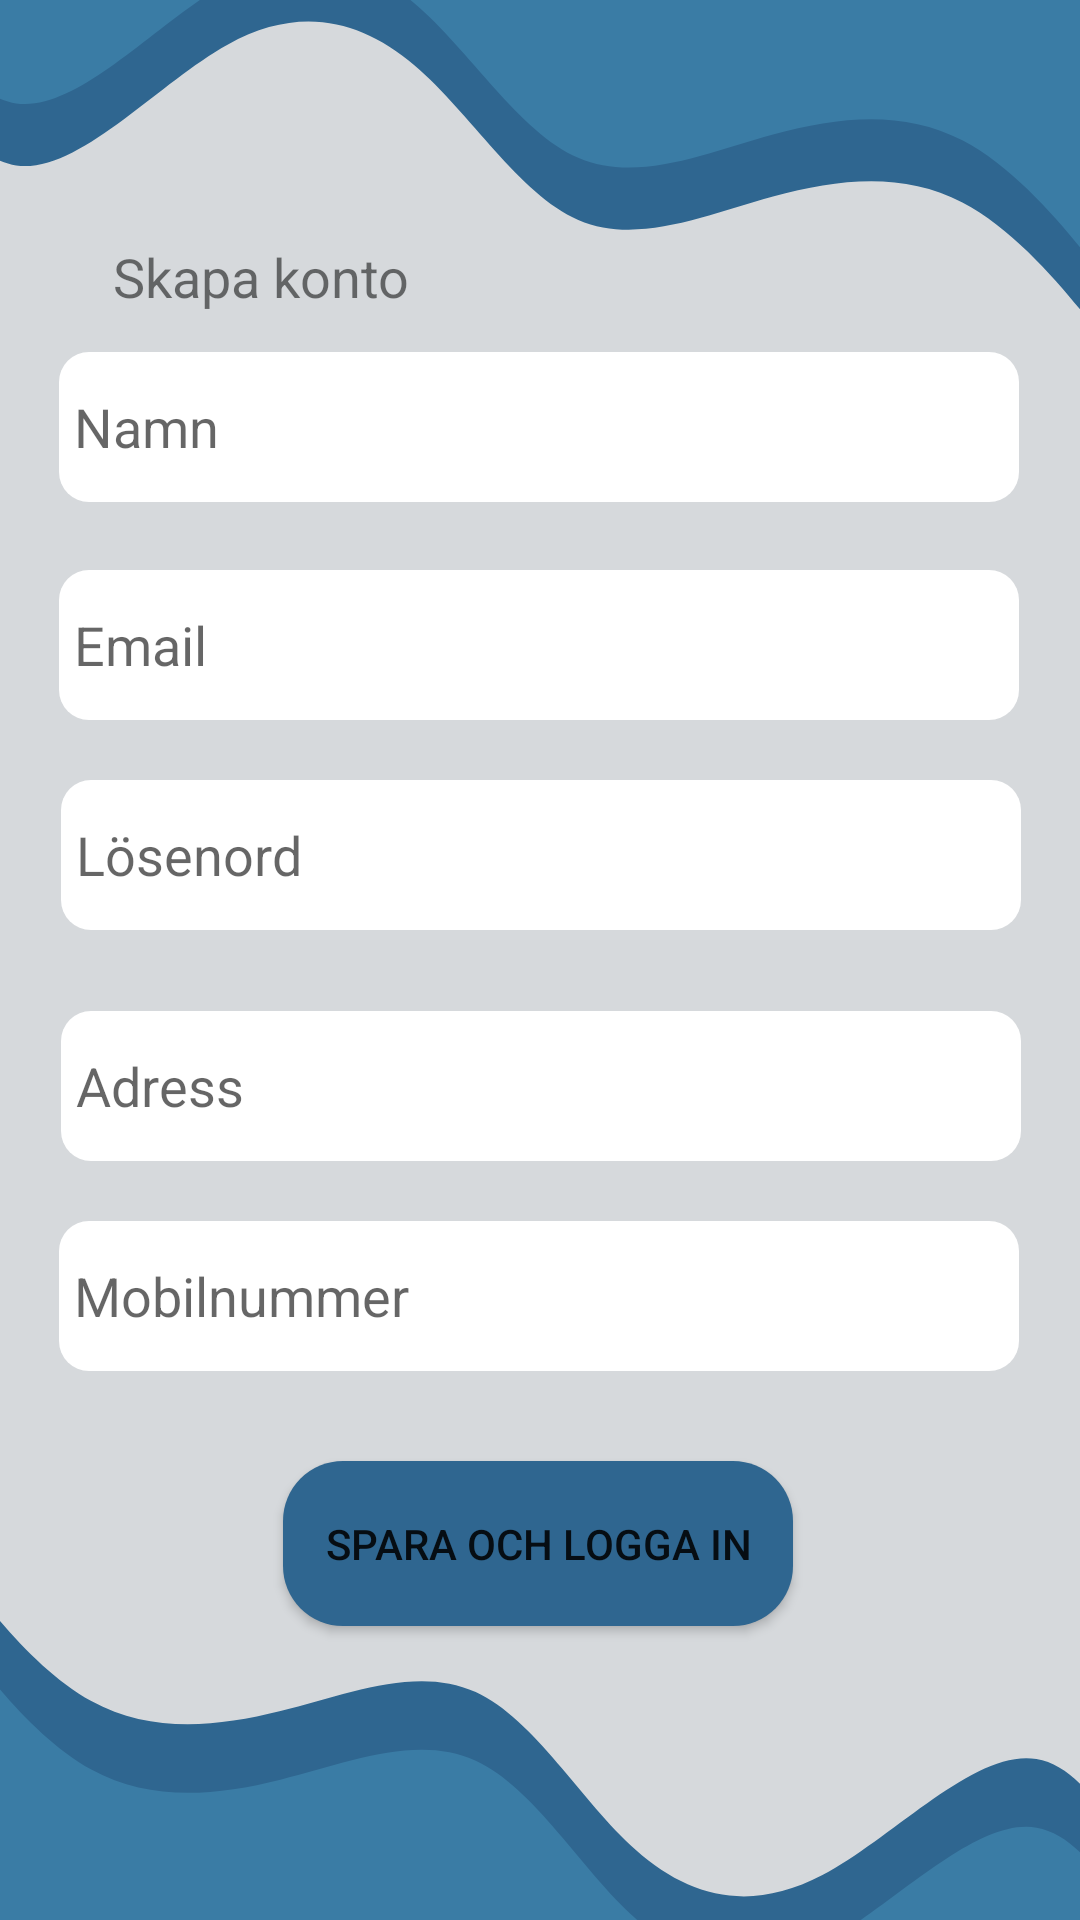

Here is an Android app screen rendered from its layout file. Give the layout XML and the strings, colors and styles it references.
<!-- AndroidManifest.xml: application theme Theme.ProjektuppgiftAndroidutveckling -->
<!-- res/layout/activity_user.xml -->
<?xml version="1.0" encoding="utf-8"?>
<androidx.constraintlayout.widget.ConstraintLayout xmlns:android="http://schemas.android.com/apk/res/android"
    xmlns:app="http://schemas.android.com/apk/res-auto"
    xmlns:tools="http://schemas.android.com/tools"
    android:layout_width="match_parent"
    android:layout_height="match_parent"
    android:background="@drawable/backgroundlanding"
    tools:context=".User.UserActivity">

    <EditText
        android:id="@+id/createPrivNameET"
        android:layout_width="320dp"
        android:layout_height="50dp"
        android:layout_marginBottom="20dp"
        android:background="@drawable/custom_button_prof"
        android:ems="10"
        android:hint="Namn"
        android:inputType="textPersonName"
        android:minHeight="48dp"
        android:paddingStart="5dp"
        app:layout_constraintBottom_toTopOf="@+id/createPrivEmailET"
        app:layout_constraintEnd_toEndOf="parent"
        app:layout_constraintHorizontal_bias="0.494"
        app:layout_constraintStart_toStartOf="parent"
        app:layout_constraintTop_toTopOf="parent"
        app:layout_constraintVertical_bias="0.979" />

    <EditText
        android:id="@+id/createPrivEmailET"
        android:layout_width="320dp"
        android:layout_height="50dp"
        android:layout_marginBottom="20dp"
        android:background="@drawable/custom_button_prof"
        android:ems="10"
        android:hint="Email"
        android:inputType="textPersonName"
        android:minHeight="48dp"
        android:paddingStart="5dp"
        app:layout_constraintBottom_toTopOf="@+id/createPrivPswET"
        app:layout_constraintEnd_toEndOf="parent"
        app:layout_constraintHorizontal_bias="0.494"
        app:layout_constraintStart_toStartOf="parent"
        app:layout_constraintTop_toTopOf="parent"
        app:layout_constraintVertical_bias="1.0" />

    <EditText
        android:id="@+id/createPrivPswET"
        android:layout_width="320dp"
        android:layout_height="50dp"
        android:layout_marginBottom="20dp"
        android:background="@drawable/custom_button_prof"
        android:ems="10"
        android:hint="Lösenord"
        android:inputType="textPassword"
        android:minHeight="48dp"
        android:paddingStart="5dp"
        app:layout_constraintBottom_toTopOf="@+id/createPrivAdET"
        app:layout_constraintEnd_toEndOf="parent"
        app:layout_constraintHorizontal_bias="0.505"
        app:layout_constraintStart_toStartOf="parent"
        app:layout_constraintTop_toTopOf="parent"
        app:layout_constraintVertical_bias="0.974" />

    <EditText
        android:id="@+id/createPrivAdET"
        android:layout_width="320dp"
        android:layout_height="50dp"
        android:layout_marginBottom="20dp"
        android:background="@drawable/custom_button_prof"
        android:ems="10"
        android:hint="Adress"
        android:inputType="textPersonName"
        android:minHeight="48dp"
        android:paddingStart="5dp"
        app:layout_constraintBottom_toTopOf="@+id/createPrivPhoET"
        app:layout_constraintEnd_toEndOf="parent"
        app:layout_constraintHorizontal_bias="0.505"
        app:layout_constraintStart_toStartOf="parent"
        app:layout_constraintTop_toTopOf="parent"
        app:layout_constraintVertical_bias="1.0" />

    <EditText
        android:id="@+id/createPrivPhoET"
        android:layout_width="320dp"
        android:layout_height="50dp"
        android:background="@drawable/custom_button_prof"
        android:ems="10"
        android:hint="Mobilnummer"
        android:inputType="phone"
        android:minHeight="48dp"
        android:paddingStart="5dp"
        app:layout_constraintBottom_toBottomOf="parent"
        app:layout_constraintEnd_toEndOf="parent"
        app:layout_constraintHorizontal_bias="0.494"
        app:layout_constraintStart_toStartOf="parent"
        app:layout_constraintTop_toTopOf="parent"
        app:layout_constraintVertical_bias="0.69" />

    <TextView
        android:id="@+id/textView3"
        android:layout_width="wrap_content"
        android:layout_height="wrap_content"
        android:layout_marginBottom="63dp"
        android:text="Skapa konto"
        android:textSize="18sp"
        app:layout_constraintBottom_toBottomOf="@+id/createPrivNameET"
        app:layout_constraintEnd_toEndOf="parent"
        app:layout_constraintHorizontal_bias="0.144"
        app:layout_constraintStart_toStartOf="parent"
        app:layout_constraintTop_toTopOf="parent"
        app:layout_constraintVertical_bias="1.0" />

    <Button
        android:id="@+id/saveAndLogInButton"
        android:layout_width="170dp"
        android:layout_height="55dp"
        android:layout_marginTop="33dp"
        android:layout_marginBottom="104dp"
        android:elevation="5dp"
        android:text="Spara och logga in"
        android:background="@drawable/custom_button_blue"
        app:backgroundTint="@null"
        app:layout_constraintBottom_toBottomOf="parent"
        app:layout_constraintEnd_toEndOf="parent"
        app:layout_constraintHorizontal_bias="0.497"
        app:layout_constraintStart_toStartOf="parent"
        app:layout_constraintTop_toBottomOf="@+id/createPrivPhoET"
        app:layout_constraintVertical_bias="0.368" />

</androidx.constraintlayout.widget.ConstraintLayout>
<!-- resources referenced by this layout -->
<resources>
  <!-- drawable backgroundlanding: png bitmap (drawable, 41332 bytes) -->
  <!-- drawable custom_button_blue (drawable) -->
  <?xml version="1.0" encoding="utf-8"?>
  <shape xmlns:android="http://schemas.android.com/apk/res/android">
  
      <solid
          android:color="@color/darkblue"/>
  
      <corners
          android:radius="20dp"/>
  
  </shape>
  <!-- drawable custom_button_prof (drawable) -->
  <?xml version="1.0" encoding="utf-8"?>
  <shape xmlns:android="http://schemas.android.com/apk/res/android">
  
      <solid
          android:color="@color/white"/>
  
      <corners
          android:radius="10dp"/>
  
  
  
  
  </shape>
  <style name="Theme.ProjektuppgiftAndroidutveckling" parent="Theme.MaterialComponents.DayNight.NoActionBar">
          
          <item name="colorPrimary">@color/navy</item>
          <item name="colorPrimaryVariant">@color/navy</item>
          <item name="colorOnPrimary">@color/white</item>
          
          <item name="colorSecondary">@color/teal_200</item>
          <item name="colorSecondaryVariant">@color/teal_700</item>
          <item name="colorOnSecondary">@color/black</item>
          
          <item name="android:statusBarColor">?attr/colorPrimaryVariant</item>
          
      </style>
  <color name="darkblue">#2F6690</color>
  <color name="white">#FFFFFFFF</color>
  <color name="navy">#16425B</color>
  <color name="teal_200">#FF03DAC5</color>
  <color name="teal_700">#FF018786</color>
  <color name="black">#FF000000</color>
</resources>
